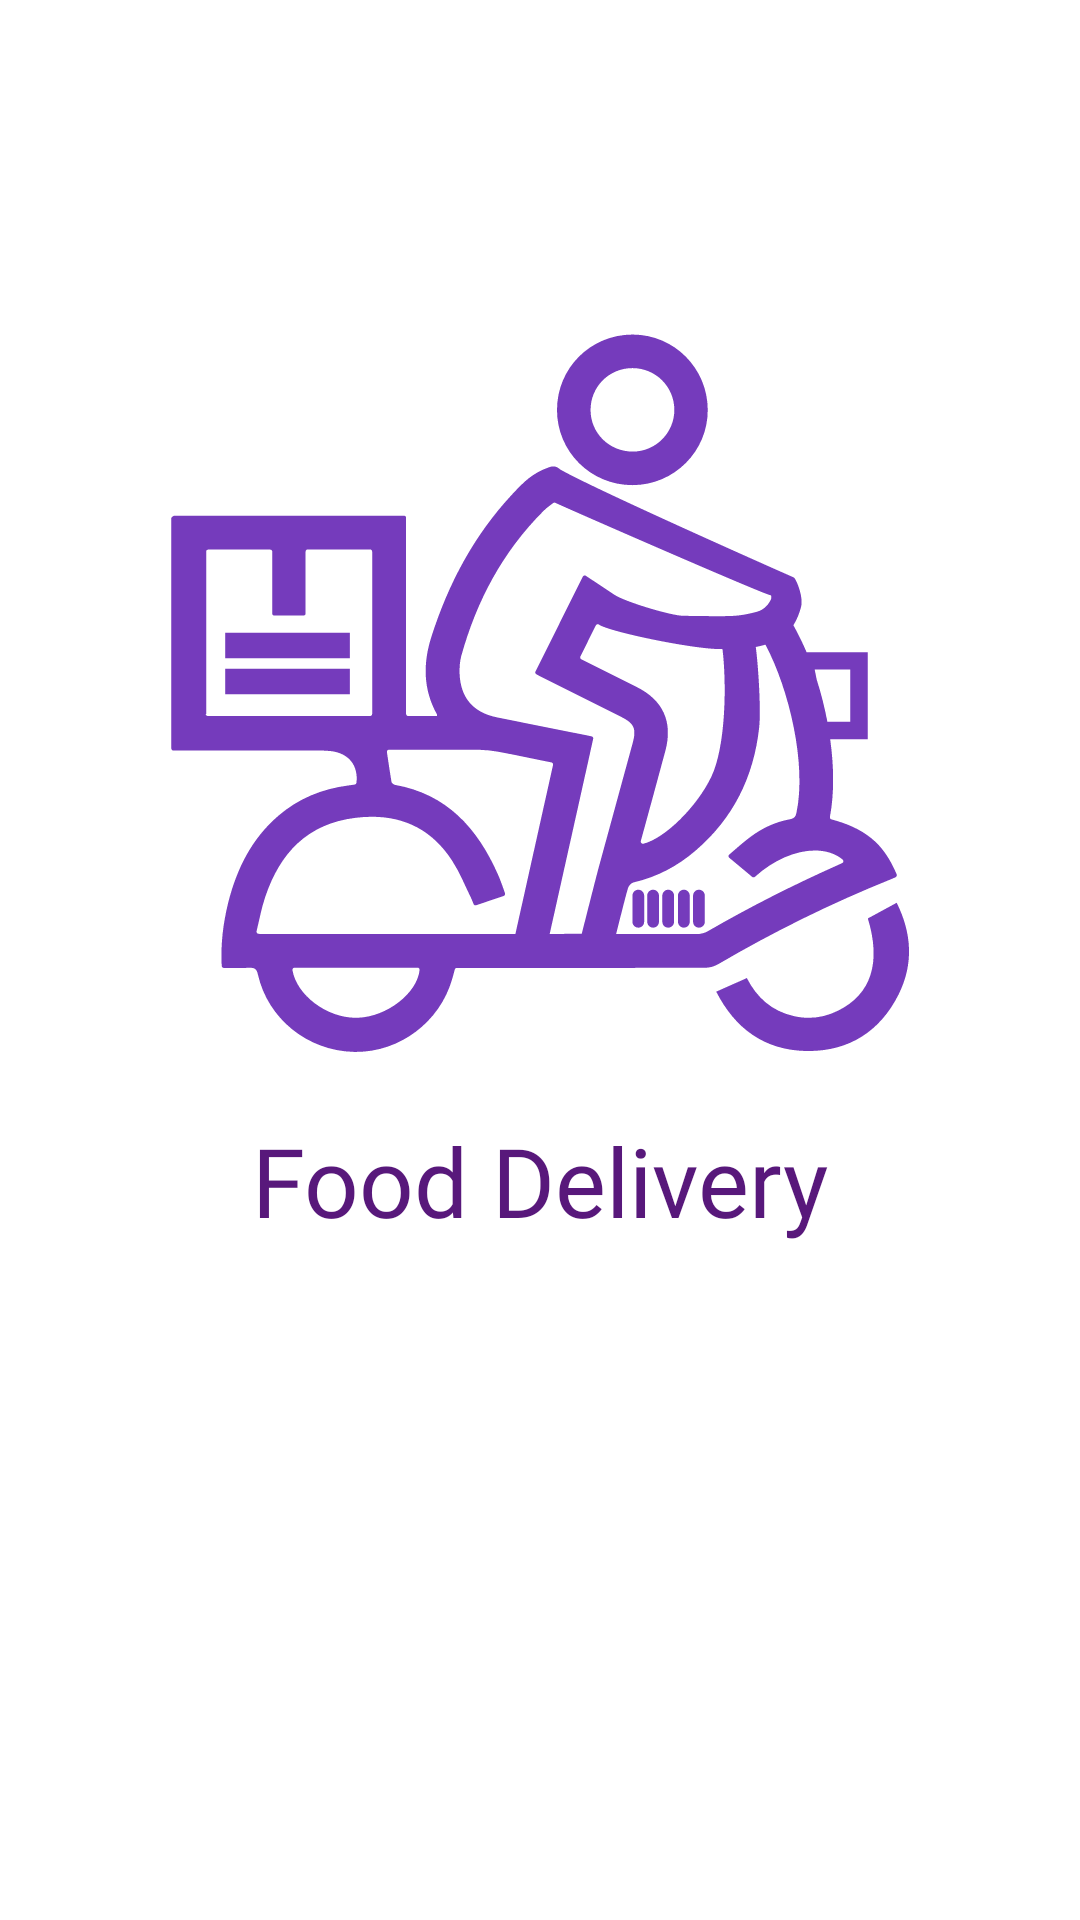

Here is an Android app screen rendered from its layout file. Give the layout XML and the strings, colors and styles it references.
<!-- AndroidManifest.xml: application theme Theme.FoodDelivery -->
<!-- res/layout/screen_splash.xml -->
<?xml version="1.0" encoding="utf-8"?>
<androidx.constraintlayout.widget.ConstraintLayout xmlns:android="http://schemas.android.com/apk/res/android"
    xmlns:app="http://schemas.android.com/apk/res-auto"
    android:layout_width="match_parent"
    android:layout_height="match_parent">

    <ImageView
        android:id="@+id/imageView"
        android:layout_width="250dp"
        android:layout_height="250dp"
        android:rotationY="180"
        android:src="@drawable/ic_delivery"
        app:layout_constraintBottom_toTopOf="@+id/textView"
        app:layout_constraintEnd_toEndOf="parent"
        app:layout_constraintHorizontal_bias="0.5"
        app:layout_constraintStart_toStartOf="parent"
        app:layout_constraintTop_toTopOf="parent"
        app:layout_constraintVertical_bias="0.32"
        app:layout_constraintVertical_chainStyle="packed" />

    <TextView
        android:id="@+id/textView"
        android:layout_width="wrap_content"
        android:layout_height="wrap_content"
        android:layout_marginTop="16dp"
        android:fontFamily="@font/poppins_medium"
        android:text="Food Delivery"
        android:textColor="@color/violet"
        android:textSize="32sp"
        app:layout_constraintBottom_toBottomOf="parent"
        app:layout_constraintEnd_toEndOf="parent"
        app:layout_constraintHorizontal_bias="0.5"
        app:layout_constraintStart_toStartOf="parent"
        app:layout_constraintTop_toBottomOf="@+id/imageView" />

</androidx.constraintlayout.widget.ConstraintLayout>
<!-- resources referenced by this layout -->
<resources>
  <color name="violet">#58187B</color>
  <!-- drawable ic_delivery: vector/xml drawable (drawable, 5635 chars, omitted) -->
  <style name="Theme.FoodDelivery" parent="Base.Theme.FoodDelivery" />
  <style name="Base.Theme.FoodDelivery" parent="Theme.MaterialComponents.Light.NoActionBar">
  
      </style>
</resources>
